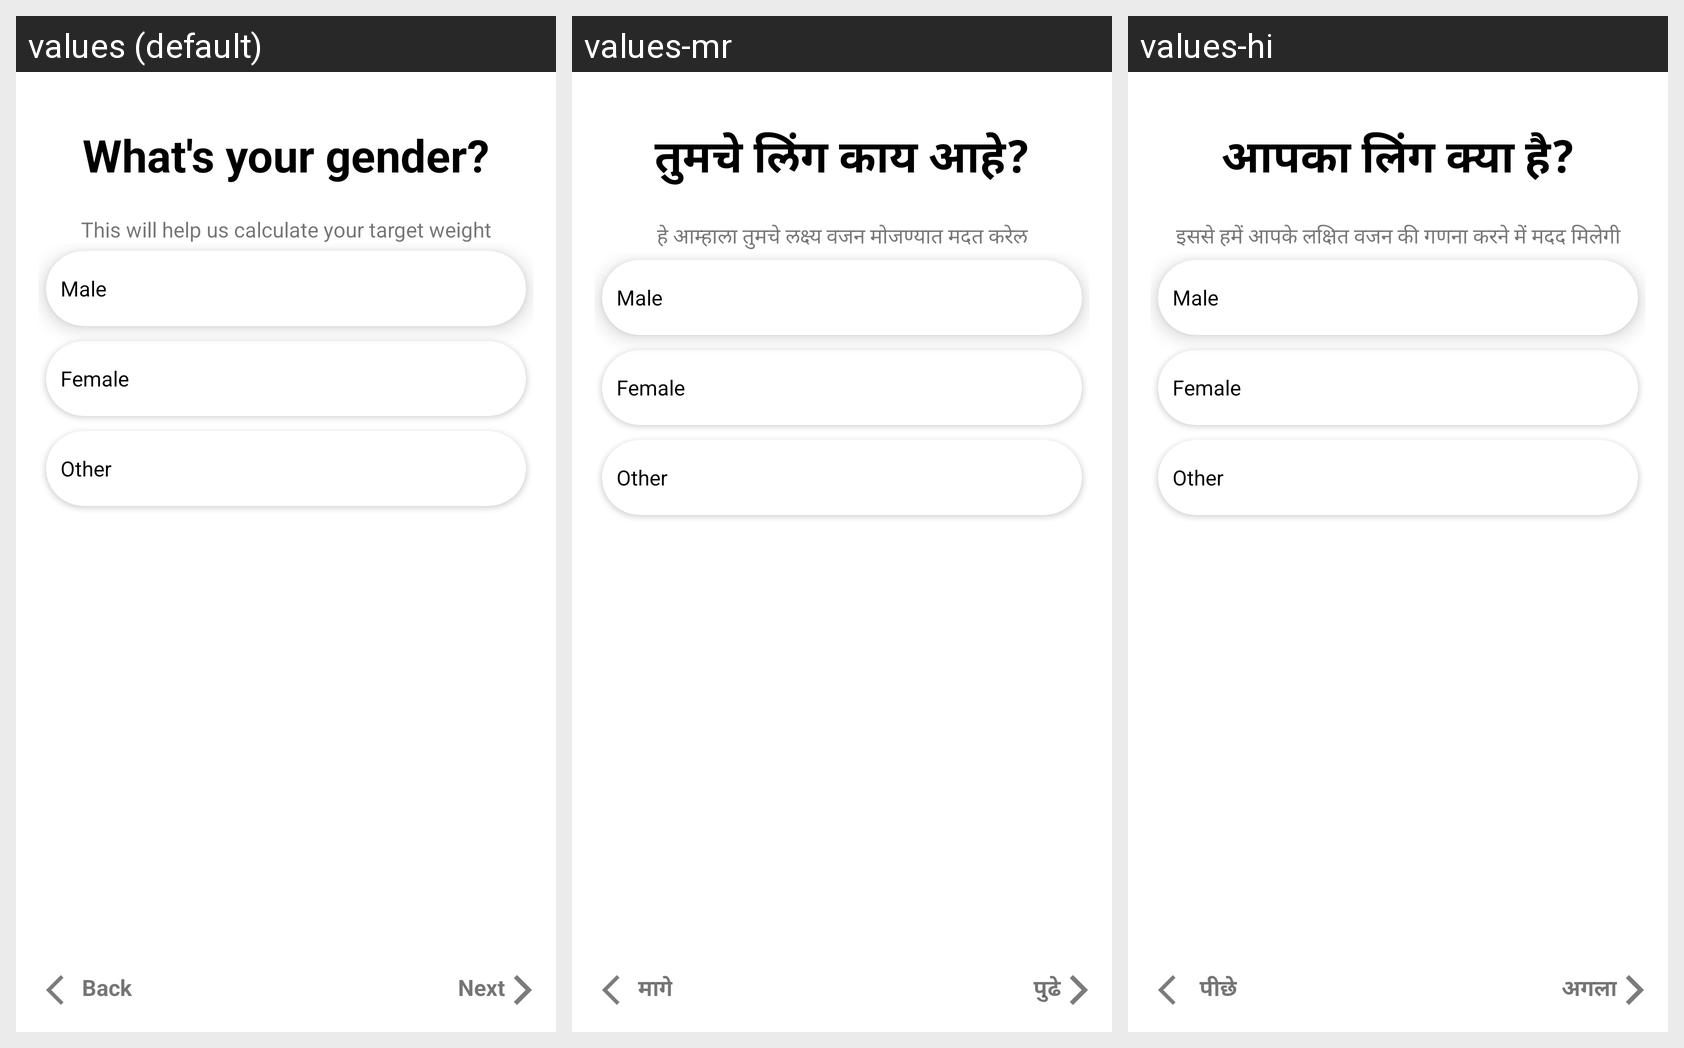

This grid shows one Android layout under several languages. Give, for every string resource on the screen, its name, the default text and each shown locale's text.
Android screen res/layout/activity_third.xml rendered under 3 locales, left to right: values (default), values-mr, values-hi. Device: Nexus 5 (rendered at 1080×1920; each locale shown at half size, 540×960, under a caption strip naming it); theme Theme.HealthifyApp.
Strings drawn on this screen, with the default value and each locale's value (text and hints the layout hard-codes, and strings that could not be matched under every locale, appear in the picture but are not listed):

title3Frag
  values: What's your gender?
  values-mr: तुमचे लिंग काय आहे?
  values-hi: आपका लिंग क्या है?

title3
  values: This will help us calculate your target weight
  values-mr: हे आम्हाला तुमचे लक्ष्य वजन मोजण्यात मदत करेल
  values-hi: इससे हमें आपके लक्षित वजन की गणना करने में मदद मिलेगी

back
  values: Back
  values-mr: मागे
  values-hi:  पीछे

next
  values: Next
  values-mr:  पुढे
  values-hi: अगला
